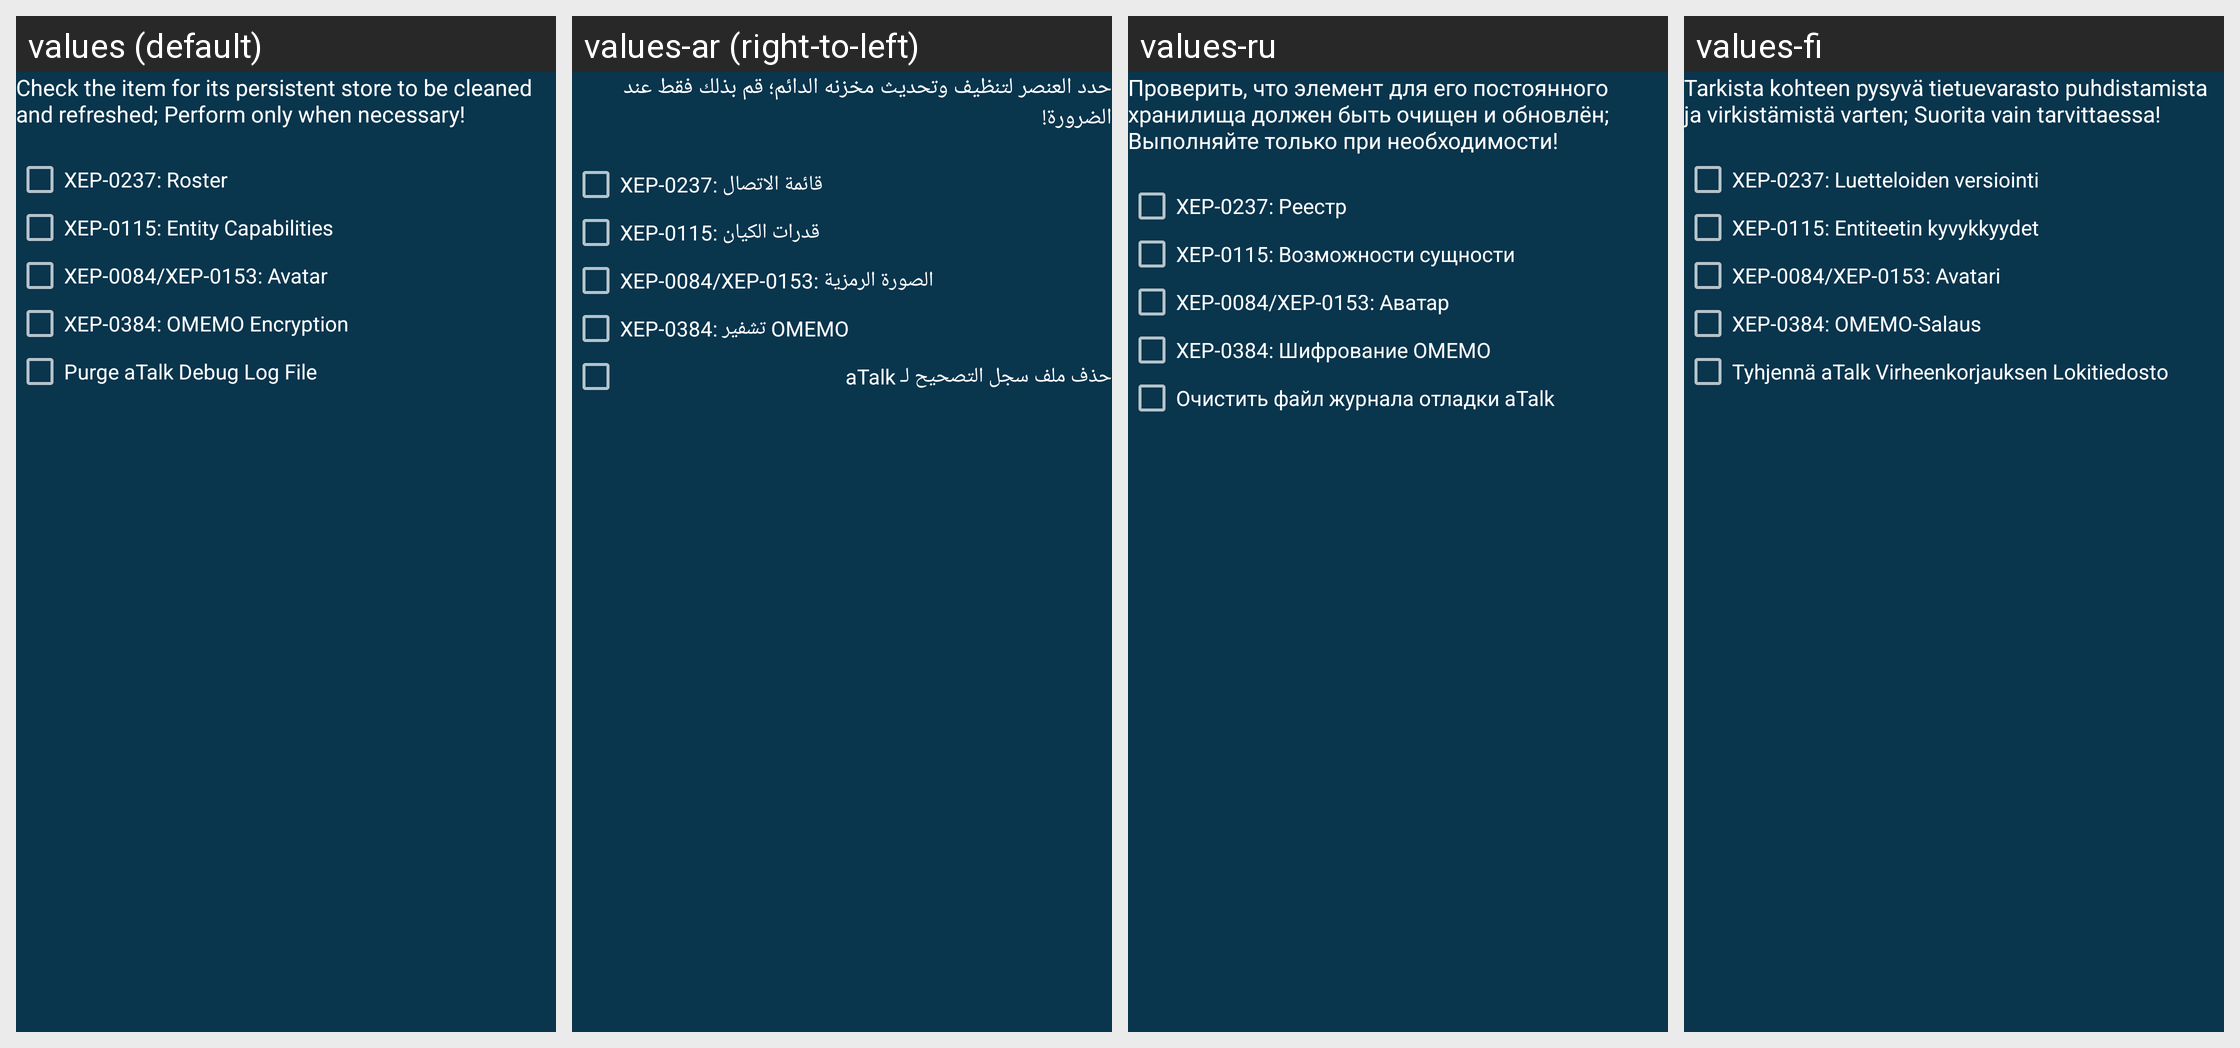

Here is an Android app screen in its default locale and in the app's own translations. Write out the translated-string differences for the strings that appear on this screen.
Android screen res/layout/refresh_persistent_stores.xml rendered under 4 locales, left to right: values (default), values-ar (right-to-left), values-ru, values-fi. Device: Nexus 5 (rendered at 1080×1920; each locale shown at half size, 540×960, under a caption strip naming it); theme AppTheme.
Other locales in the repository, not shown: values-de, values-es, values-in, values-pt-rBR, values-sk, values-zh-rCN.
Strings drawn on this screen, with the default value and each locale's value (text and hints the layout hard-codes, and strings that could not be matched under every locale, appear in the picture but are not listed):

refresh_store_hint
  values: Check the item for its persistent store to be cleaned and refreshed; Perform only when necessary!
      
  values-ar: حدد العنصر لتنظيف وتحديث مخزنه الدائم؛ قم بذلك فقط عند الضرورة!
      
  values-ru: Проверить, что элемент для его постоянного хранилища должен быть очищен и обновлён; Выполняйте только при необходимости!
      
  values-fi: Tarkista kohteen pysyvä tietuevarasto puhdistamista ja virkistämistä varten; Suorita vain tarvittaessa!
      

refresh_store_roster
  values: XEP-0237: Roster
  values-ar: XEP-0237: قائمة الاتصال
  values-ru: XEP-0237: Реестр
  values-fi: XEP-0237: Luetteloiden versiointi

refresh_store_caps
  values: XEP-0115: Entity Capabilities
  values-ar: XEP-0115: قدرات الكيان
  values-ru: XEP-0115: Возможности сущности
  values-fi: XEP-0115: Entiteetin kyvykkyydet

refresh_store_avatar
  values: XEP-0084/XEP-0153: Avatar
  values-ar: XEP-0084/XEP-0153: الصورة الرمزية
  values-ru: XEP-0084/XEP-0153: Аватар
  values-fi: XEP-0084/XEP-0153: Avatari

refresh_store_omemo
  values: XEP-0384: OMEMO Encryption
  values-ar: XEP-0384: تشفير OMEMO
  values-ru: XEP-0384: Шифрование OMEMO
  values-fi: XEP-0384: OMEMO-Salaus

purge_debug_log
  values: Purge aTalk Debug Log File
  values-ar: حذف ملف سجل التصحيح لـ aTalk
  values-ru: Очистить файл журнала отладки aTalk
  values-fi: Tyhjennä aTalk Virheenkorjauksen Lokitiedosto
